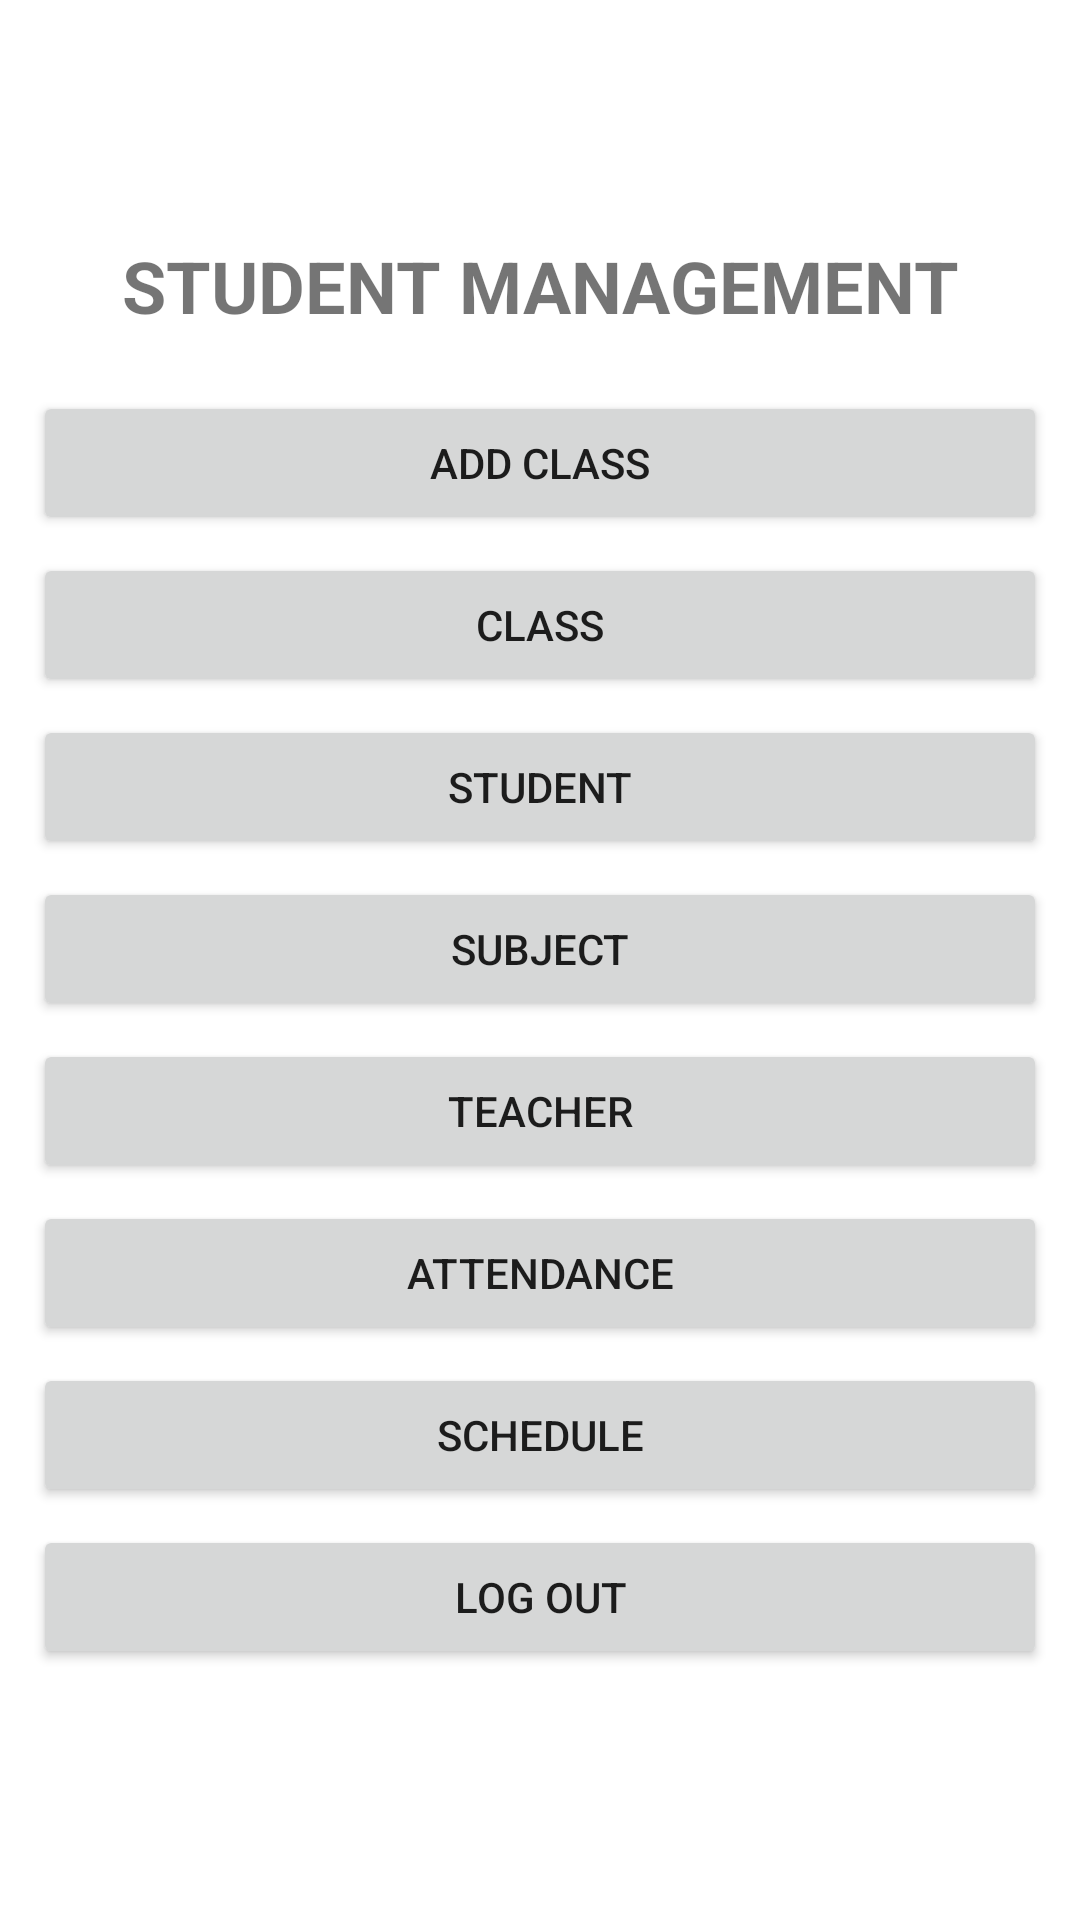

Reconstruct the res/layout file that produces this screen, plus the resources it refers to.
<!-- AndroidManifest.xml: application theme Theme.PRM392_StudentManagement -->
<!-- res/layout/activity_main.xml -->
<?xml version="1.0" encoding="utf-8"?>
<androidx.constraintlayout.widget.ConstraintLayout xmlns:android="http://schemas.android.com/apk/res/android"
    xmlns:app="http://schemas.android.com/apk/res-auto"
    xmlns:tools="http://schemas.android.com/tools"
    android:layout_width="match_parent"
    android:layout_height="match_parent"
    tools:context=".MainActivity">

    <ImageView
        android:id="@+id/imageView2"
        android:layout_width="wrap_content"
        android:layout_height="wrap_content"
        android:layout_marginStart="55dp"
        android:layout_marginTop="32dp"
        android:layout_marginEnd="56dp"
        android:layout_marginBottom="1dp"
        app:layout_constraintBottom_toTopOf="@+id/linearLayout3"
        app:layout_constraintEnd_toEndOf="parent"
        app:layout_constraintStart_toStartOf="parent"
        app:layout_constraintTop_toTopOf="parent"
        app:srcCompat="@drawable/fptunilogo" />

    <LinearLayout
        android:id="@+id/linearLayout3"
        android:layout_width="0dp"
        android:layout_height="0dp"
        android:layout_marginStart="8dp"
        android:layout_marginTop="30dp"
        android:layout_marginEnd="8dp"
        android:layout_marginBottom="8dp"
        android:orientation="vertical"
        app:layout_constraintBottom_toBottomOf="parent"
        app:layout_constraintEnd_toEndOf="parent"
        app:layout_constraintStart_toStartOf="parent"
        app:layout_constraintTop_toBottomOf="@+id/imageView2">

        <TextView
            android:id="@+id/textView2"
            android:layout_width="match_parent"
            android:layout_height="wrap_content"
            android:layout_margin="16sp"
            android:text="Student Management"
            android:textAlignment="center"
            android:textAllCaps="true"
            android:textSize="24sp"
            android:textStyle="bold" />

        <Button
            android:id="@+id/btnAddClass"
            android:layout_width="match_parent"
            android:layout_height="wrap_content"
            android:layout_margin="3sp"
            android:text="Add Class" />

        <Button
            android:id="@+id/btnClasses"
            android:layout_width="match_parent"
            android:layout_height="wrap_content"
            android:layout_margin="3sp"
            android:text="Class" />

        <Button
            android:id="@+id/btnListStudents"
            android:layout_width="match_parent"
            android:layout_height="wrap_content"
            android:layout_margin="3sp"
            android:text="Student" />

        <Button
            android:id="@+id/btnSubject"
            android:layout_width="match_parent"
            android:layout_height="wrap_content"
            android:layout_margin="3sp"
            android:text="Subject" />

        <Button
            android:id="@+id/btnTeacher"
            android:layout_width="match_parent"
            android:layout_height="wrap_content"
            android:layout_margin="3sp"
            android:text="Teacher" />

        <Button
            android:id="@+id/btnAttendance"
            android:layout_width="match_parent"
            android:layout_height="wrap_content"
            android:layout_margin="3sp"
            android:text="Attendance" />

        <Button
            android:id="@+id/btnSchedule"
            android:layout_width="match_parent"
            android:layout_height="wrap_content"
            android:layout_margin="3sp"
            android:text="Schedule" />

        <Button
            android:id="@+id/btnLogout"
            android:layout_width="match_parent"
            android:layout_height="wrap_content"
            android:layout_margin="3sp"
            android:text="Log out" />

    </LinearLayout>
</androidx.constraintlayout.widget.ConstraintLayout>
<!-- resources referenced by this layout -->
<resources>
  <style name="Theme.PRM392_StudentManagement" parent="Theme.MaterialComponents.DayNight.DarkActionBar">
          
          <item name="colorPrimary">@color/purple_500</item>
          <item name="colorPrimaryVariant">@color/purple_700</item>
          <item name="colorOnPrimary">@color/white</item>
          
          <item name="colorSecondary">@color/teal_200</item>
          <item name="colorSecondaryVariant">@color/teal_700</item>
          <item name="colorOnSecondary">@color/black</item>
          
          <item name="android:statusBarColor">?attr/colorPrimaryVariant</item>
          
      </style>
  <!-- not gathered from this repository: default colours our renderer supplied (Android Studio template values) -->
  <color name="purple_500">#FF6200EE</color>
  <color name="purple_700">#FF3700B3</color>
  <color name="teal_200">#FF03DAC5</color>
  <color name="teal_700">#FF018786</color>
  <color name="black">#FF000000</color>
  <color name="white">#FFFFFFFF</color>
</resources>
